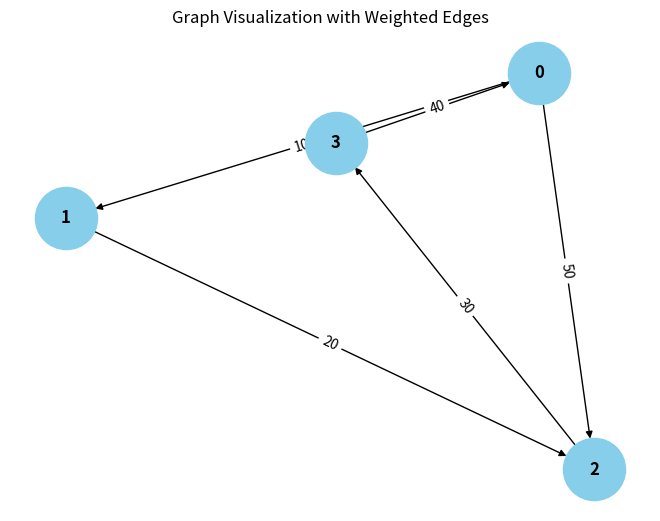

This chart was generated by the following Python code:
from collections import defaultdict

# ---------------------------
# WeightedGraph Class
# ---------------------------
class WeightedGraph:
    def __init__(self, vertices):
        self.vertices = vertices
        self.adj_list = {i: [] for i in range(vertices)}  # Adjacency list for the graph
        self.edges = []  # List to store the edges (u, v, weight)

    def add_edge(self, u, v, weight):
        """Add a single edge to the graph."""
        if (u, v, weight) not in self.edges:
            self.edges.append((u, v, weight))
            self.adj_list[u].append((v, weight))

    def add_multiple_edges(self, edges):
        """Add multiple edges at once."""
        for u, v, weight in edges:
            self.add_edge(u, v, weight)

    def get_edges(self):
        """Return all edges in the graph."""
        return self.edges

    def print_edges(self):
        """Print the edges of the graph."""
        print("Edges in the graph:")
        for u, v, weight in self.edges:
            print(f"{u} -> {v} (Weight: {weight})")

    def print_adj_list(self):
        """Print the adjacency list of the graph."""
        print("Adjacency List of the graph:")
        for u in self.adj_list:
            print(f"{u} -> {self.adj_list[u]}")

    def is_cyclic_directed(self):
        """Detect if there is a cycle in a directed graph using DFS."""
        visited = [False] * self.vertices
        rec_stack = [False] * self.vertices

        def dfs(v):
            visited[v] = True
            rec_stack[v] = True
            for neighbor, _ in self.adj_list[v]:
                if not visited[neighbor] and dfs(neighbor):
                    return True
                elif rec_stack[neighbor]:
                    return True
            rec_stack[v] = False
            return False

        for node in range(self.vertices):
            if not visited[node]:
                if dfs(node):
                    return True
        return False

    def is_cyclic_undirected(self):
        """Detect if there is a cycle in an undirected graph using DFS."""
        visited = [False] * self.vertices

        def dfs(v, parent):
            visited[v] = True
            for neighbor, _ in self.adj_list[v]:
                if not visited[neighbor]:
                    if dfs(neighbor, v):
                        return True
                elif parent != neighbor:
                    return True
            return False

        for node in range(self.vertices):
            if not visited[node]:
                if dfs(node, -1):
                    return True
        return False

    def is_negative_cycle(self):
        """Detect if there is a negative cycle using Bellman-Ford."""
        dist = [float("inf")] * self.vertices
        dist[0] = 0  # Start from node 0

        for _ in range(self.vertices - 1):
            for u, v, weight in self.edges:
                if dist[u] != float("inf") and dist[u] + weight < dist[v]:
                    dist[v] = dist[u] + weight

        for u, v, weight in self.edges:
            if dist[u] != float("inf") and dist[u] + weight < dist[v]:
                return True  # Negative cycle detected
        return False

    def reset_graph(self):
        """Reset the graph to its empty state."""
        self.edges = []  # Clear all edges
        self.adj_list = {i: [] for i in range(self.vertices)}  # Reset adjacency list for each vertex

    def union(self, parent, u, v):
        """Union-find helper function."""
        root_u = self.find_parent(parent, u)
        root_v = self.find_parent(parent, v)
        if root_u != root_v:
            parent[root_u] = root_v

    def find_parent(self, parent, v):
        """Find the root of the node using path compression."""
        if parent[v] == -1:
            return v
        parent[v] = self.find_parent(parent, parent[v])
        return parent[v]

    def is_cyclic_undirected_union_find(self):
        """Detect cycles in an undirected graph using Union-Find."""
        parent = [-1] * self.vertices

        for u, v, _ in self.edges:
            x = self.find_parent(parent, u)
            y = self.find_parent(parent, v)

            if x == y:
                return True
            self.union(parent, x, y)
        return False

    # ---------------------------
    # Helper functions for testing
    # ---------------------------

    def reset_graph_helper(self):
        """Reset the graph to an empty state for testing."""
        self.edges = []
        self.adj_list = defaultdict(list)

    def get_edges_helper(self):
        """Return all edges for testing."""
        return self.edges

    def add_multiple_edges_helper(self, edges):
        """Add multiple edges for testing."""
        for edge in edges:
            self.add_edge(*edge)

# ---------------------------
# Helper Class for Cycle Test Results
# ---------------------------
class CycleDetectionResults:
    def __init__(self):
        self.directed_cycle_detected = False
        self.undirected_cycle_detected = False
        self.negative_cycle_detected = False

# ---------------------------
# Additional Functionalities
# ---------------------------

class GraphRenderer:
    def __init__(self, graph):
        """Initialize the renderer for visualizing the graph."""
        self.graph = graph

    def render_edges(self):
        """Render the edges of the graph."""
        print("\nRendering edges of the graph:")
        for u, v, weight in self.graph.get_edges():
            print(f"{u} -> {v} (Weight: {weight})")

    def render_adj_list(self):
        """Render the adjacency list of the graph."""
        print("\nRendering adjacency list:")
        self.graph.print_adj_list()

    def render_summary(self):
        """Render a summary of the graph."""
        print("\nGraph summary:")
        print(f"Total vertices: {self.graph.vertices}")
        print(f"Total edges: {len(self.graph.get_edges())}")
        print(f"Is cyclic (directed): {self.graph.is_cyclic_directed()}")
        print(f"Is cyclic (undirected): {self.graph.is_cyclic_undirected()}")
        print(f"Has negative cycle: {self.graph.is_negative_cycle()}")

import matplotlib.pyplot as plt
import networkx as nx

class WeightedGraphVisualization:
    def __init__(self, graph):
        """Initialize the visualization of weighted graph."""
        self.graph = graph

    def visualize(self):
        """Visualize the graph with weighted edges using networkx and matplotlib."""
        G = nx.DiGraph()  # Using DiGraph for directed graph visualization

        # Add edges to the networkx graph
        for u, v, weight in self.graph.get_edges():
            G.add_edge(u, v, weight=weight)

        # Draw the graph
        pos = nx.spring_layout(G)  # Layout for node positioning
        edge_labels = nx.get_edge_attributes(G, 'weight')

        # Draw nodes, edges, and labels
        nx.draw(G, pos, with_labels=True, node_color='skyblue', node_size=2000, font_size=12, font_weight='bold')
        nx.draw_networkx_edge_labels(G, pos, edge_labels=edge_labels)

        # Display the plot
        plt.title("Graph Visualization with Weighted Edges")
        plt.show()


# ---------------------------
# Main Program
# ---------------------------

class WeightedGraphHandler:
    def __init__(self, vertices):
        """Initialize the graph handler."""
        self.graph = WeightedGraph(vertices)
        self.renderer = GraphRenderer(self.graph)
        self.visualizer = WeightedGraphVisualization(self.graph)

    def add_edges(self, edges):
        """Add edges to the graph."""
        for edge in edges:
            self.graph.add_edge(*edge)

    def render_graph(self):
        """Render the graph using the renderer."""
        self.renderer.render_edges()
        self.renderer.render_adj_list()

    def visualize_graph(self):
        """Visualize the graph using the visualizer."""
        self.visualizer.visualize()

    def cycle_detection_summary(self):
        pass
        print("\nCycle detection summary:")
        print(f"Directed cycle detected: {self.graph.is_cyclic_directed()}")
        print(f"Undirected cycle detected: {self.graph.is_cyclic_undirected()}")
        print(f"Negative cycle detected: {self.graph.is_negative_cycle()}")

# ---------------------------
# Extended Graph Operations
# ---------------------------

class GraphCycleAnalysis:
    def __init__(self, graph):
        """Initialize cycle analysis on the graph."""
        self.graph = graph
        self.results = CycleDetectionResults()

    def analyze_cycles(self):
        """Analyze different types of cycles in the graph."""
        self.results.directed_cycle_detected = self.graph.is_cyclic_directed()
        self.results.undirected_cycle_detected = self.graph.is_cyclic_undirected()
        self.results.negative_cycle_detected = self.graph.is_negative_cycle()

    def print_analysis(self):
        """Print the analysis results."""
        print(f"Directed cycle detected: {self.results.directed_cycle_detected}")
        print(f"Undirected cycle detected: {self.results.undirected_cycle_detected}")
        print(f"Negative cycle detected: {self.results.negative_cycle_detected}")

# ---------------------------
# Main Function
# ---------------------------

if __name__ == "__main__":
    # Create a graph with 4 vertices (0, 1, 2, 3)
    graph_handler = WeightedGraphHandler(4)

    # Add some sample edges (u, v, weight)
    edges = [
        (0, 1, 10),  # Edge from 0 to 1 with weight 10
        (1, 2, 20),  # Edge from 1 to 2 with weight 20
        (2, 3, 30),  # Edge from 2 to 3 with weight 30
        (3, 0, 40),  # Edge from 3 to 0 with weight 40 (creates a directed cycle: 0 -> 1 -> 2 -> 3 -> 0)
        (0, 2, 50)  # Edge from 0 to 2 with weight 50
    ]

    # Add edges to the graph
    graph_handler.add_edges(edges)

    # Render the graph's edges and adjacency list
    graph_handler.render_graph()

    # Visualize the graph
    graph_handler.visualize_graph()

    # Detect and print the cycle results
    graph_handler.cycle_detection_summary()

    # Analyze cycles in detail
    cycle_analysis = GraphCycleAnalysis(graph_handler.graph)
    cycle_analysis.analyze_cycles()
    cycle_analysis.print_analysis()
